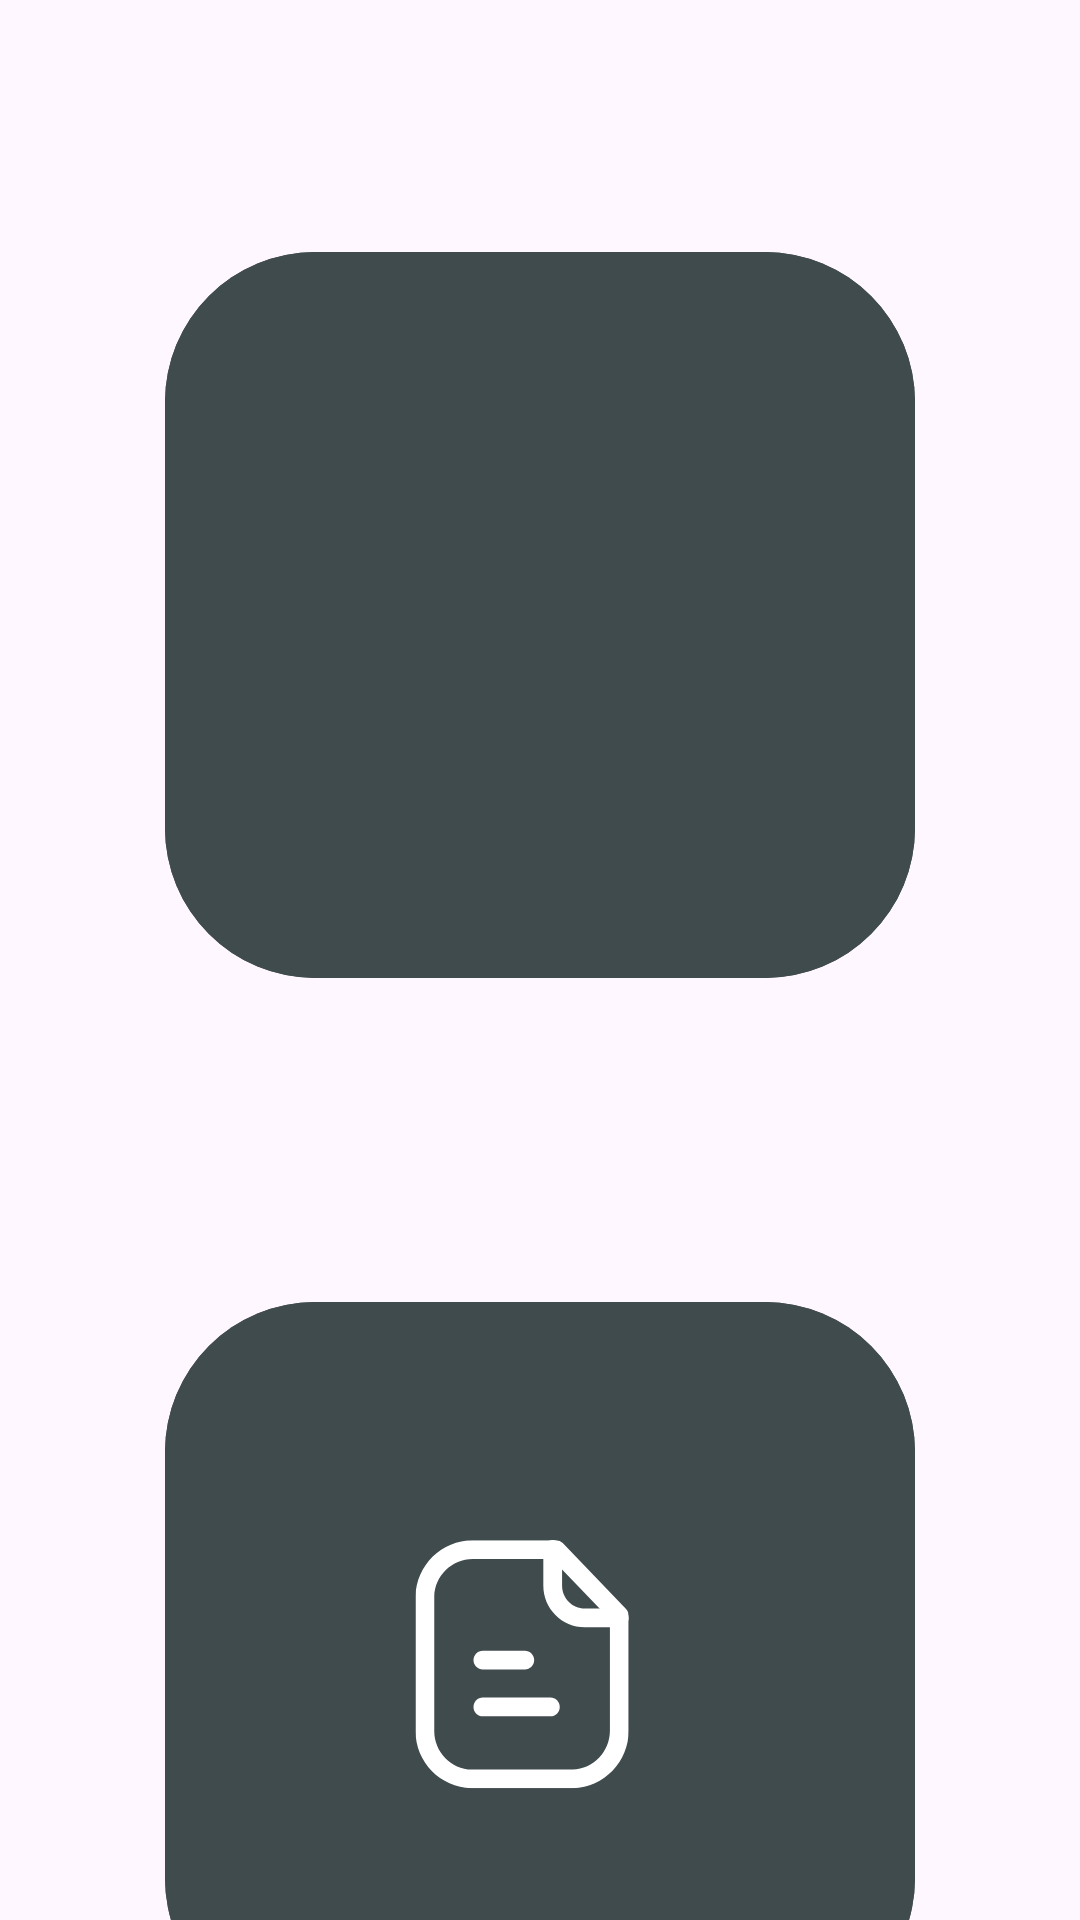

Android layout source for this screen:
<!-- AndroidManifest.xml: application theme Theme.Shopko -->
<!-- res/layout/fragment_popis.xml -->
<?xml version="1.0" encoding="utf-8"?>
<androidx.constraintlayout.widget.ConstraintLayout xmlns:android="http://schemas.android.com/apk/res/android"
    xmlns:app="http://schemas.android.com/apk/res-auto"
    xmlns:tools="http://schemas.android.com/tools"
    android:layout_width="match_parent"
    android:layout_height="match_parent">


    <com.google.android.material.button.MaterialButton
        android:id="@+id/button"
        android:layout_width="250dp"
        android:layout_height="250dp"
        android:layout_marginTop="80dp"
        android:backgroundTint="#404B4D"
        app:cornerRadius="50dp"
        app:icon="@drawable/kamera"
        app:iconGravity="textStart"
        app:iconSize="100dp"
        app:layout_constraintEnd_toEndOf="parent"
        app:layout_constraintStart_toStartOf="parent"
        app:layout_constraintTop_toTopOf="parent" />

    <com.google.android.material.button.MaterialButton
        android:id="@+id/button2"
        android:layout_width="250dp"
        android:layout_height="250dp"
        android:layout_marginTop="100dp"
        app:icon="@drawable/popis"
        app:iconGravity="textStart"
        app:iconSize="100dp"
        android:backgroundTint="#404B4D"
        app:cornerRadius="50dp"
        app:layout_constraintEnd_toEndOf="parent"
        app:layout_constraintStart_toStartOf="parent"
        app:layout_constraintTop_toBottomOf="@+id/button" />
</androidx.constraintlayout.widget.ConstraintLayout>
<!-- resources referenced by this layout -->
<resources>
  <!-- drawable popis (drawable) -->
  <vector xmlns:android="http://schemas.android.com/apk/res/android"
      android:width="24dp"
      android:height="24dp"
      android:viewportWidth="24"
      android:viewportHeight="24">
    <group>
      <clip-path
          android:pathData="M3,2.012H20.053V21.865H3V2.012Z"
          android:fillType="evenOdd"/>
      <path
          android:pathData="M7.573,3.512C5.916,3.512 4.54,4.854 4.501,6.509V17.204C4.464,18.917 5.814,20.328 7.51,20.366H15.574C17.243,20.297 18.565,18.91 18.553,17.21V8.34L13.918,3.512H7.585H7.573ZM7.585,21.866H7.476C4.954,21.809 2.946,19.711 3.001,17.188V6.491C3.059,4.01 5.108,2.012 7.571,2.012H7.588H14.238C14.442,2.012 14.637,2.095 14.779,2.242L19.844,7.519C19.978,7.658 20.053,7.845 20.053,8.038V17.204C20.071,19.713 18.117,21.763 15.604,21.865L7.585,21.866Z"
          android:fillColor="#000000"
          android:fillType="evenOdd"/>
    </group>
    <path
        android:pathData="M19.299,8.984H16.544C14.714,8.979 13.226,7.487 13.226,5.659V2.75C13.226,2.336 13.561,2 13.976,2C14.389,2 14.726,2.336 14.726,2.75V5.659C14.726,6.663 15.542,7.481 16.545,7.484H19.299C19.712,7.484 20.049,7.82 20.049,8.234C20.049,8.648 19.712,8.984 19.299,8.984Z"
        android:fillColor="#000000"
        android:fillType="evenOdd"/>
    <path
        android:pathData="M13.789,16.108H8.389C7.975,16.108 7.639,15.772 7.639,15.358C7.639,14.944 7.975,14.608 8.389,14.608H13.789C14.203,14.608 14.539,14.944 14.539,15.358C14.539,15.772 14.203,16.108 13.789,16.108Z"
        android:fillColor="#000000"
        android:fillType="evenOdd"/>
    <path
        android:pathData="M11.744,12.356H8.388C7.974,12.356 7.638,12.02 7.638,11.606C7.638,11.192 7.974,10.856 8.388,10.856H11.744C12.158,10.856 12.494,11.192 12.494,11.606C12.494,12.02 12.158,12.356 11.744,12.356Z"
        android:fillColor="#000000"
        android:fillType="evenOdd"/>
  </vector>
  <style name="Theme.Shopko" parent="Base.Theme.Shopko" />
  <style name="Base.Theme.Shopko" parent="Theme.Material3.DayNight.NoActionBar">
          
          
      </style>
</resources>
